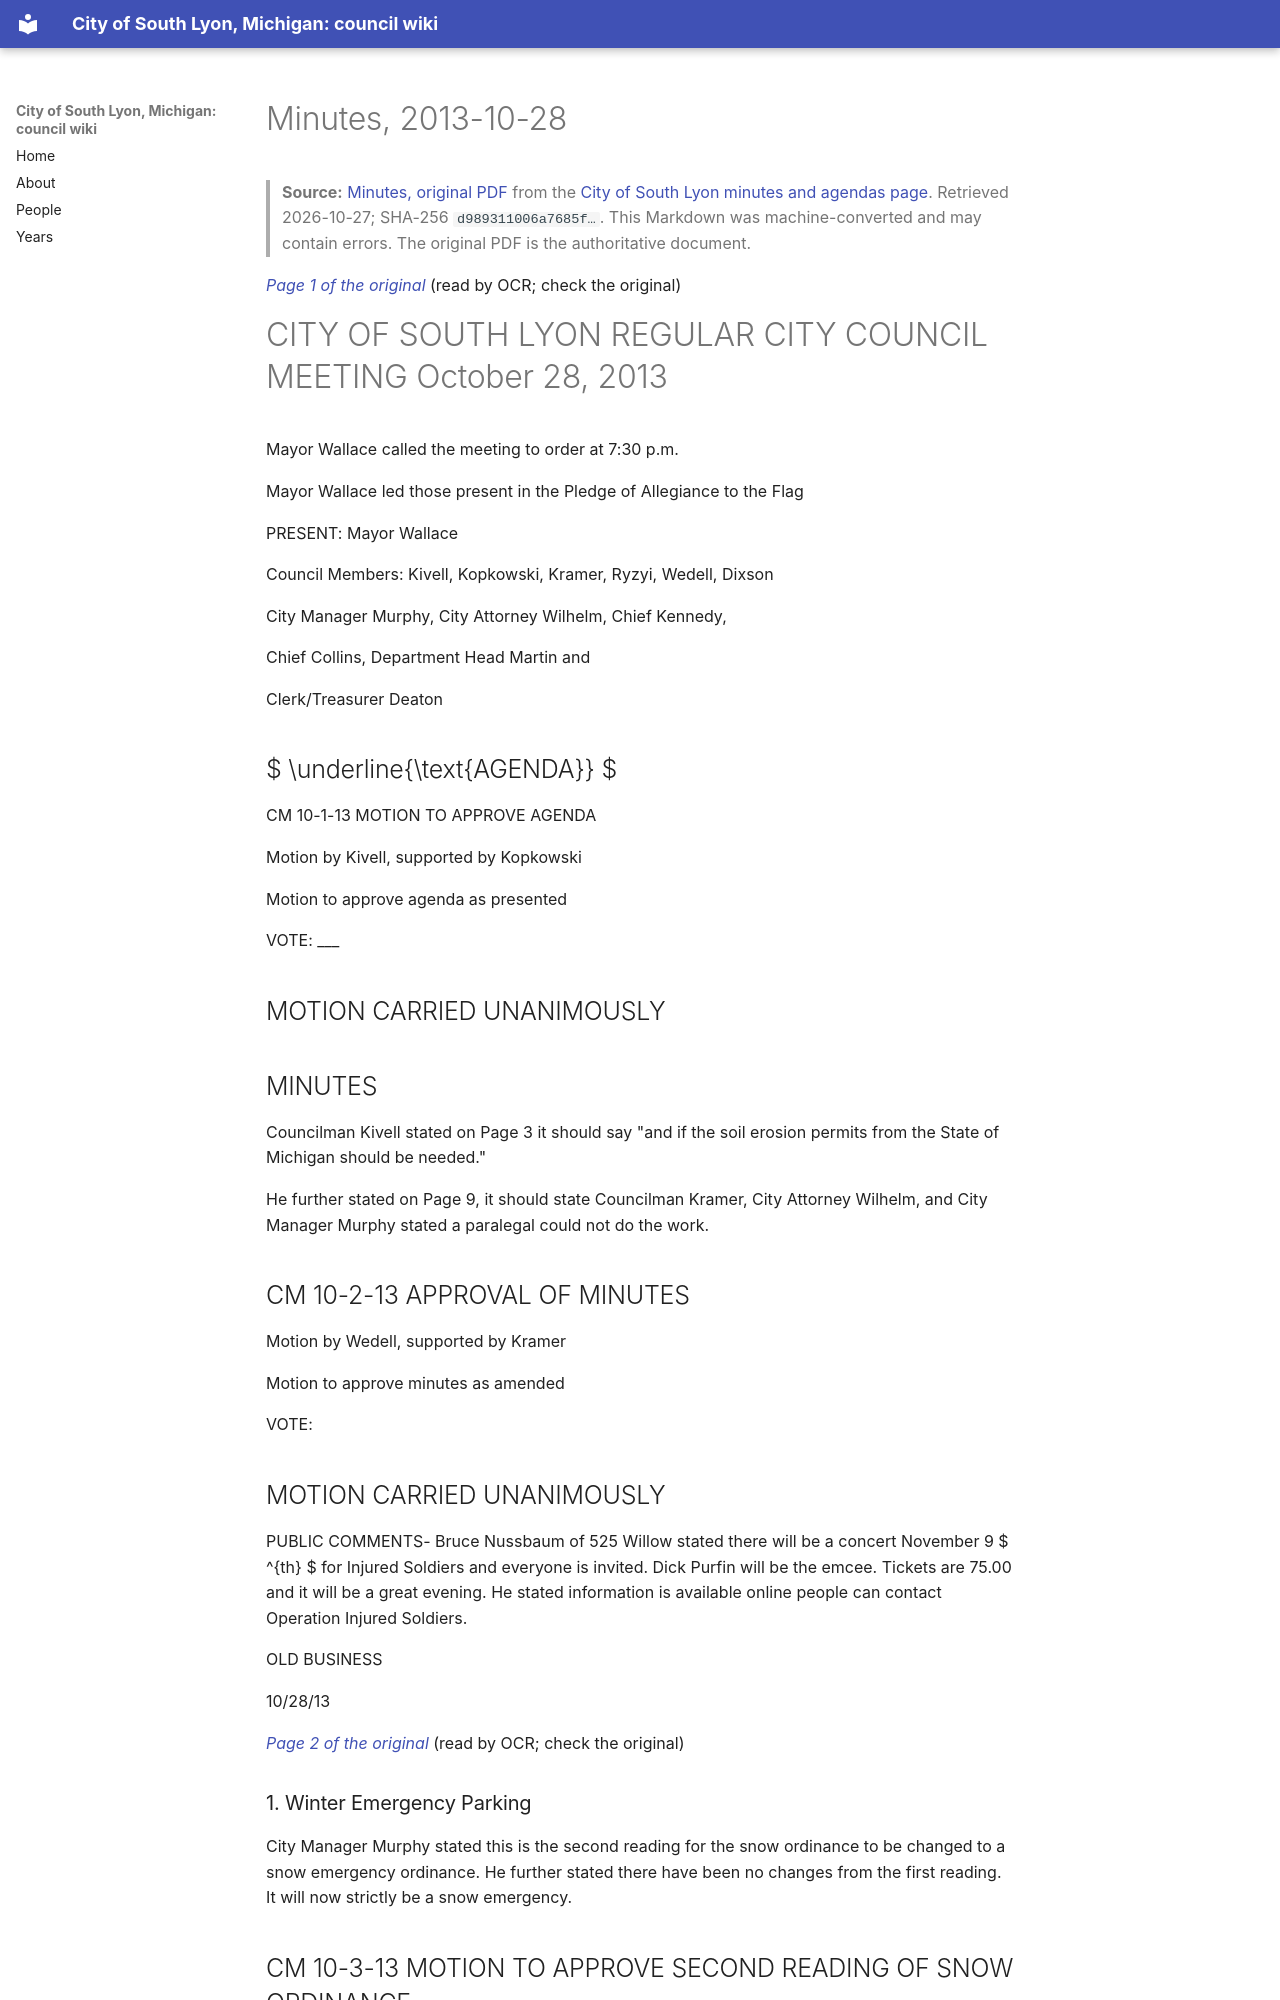

repository: RyanMathewson/city-of-south-lyon-mi-council-wiki · page: documents/2013/2013-10-28/minutes/index.html · generator: mkdocs

---
title: "Minutes, 2013-10-28"
meeting_date: "2013-10-28"
document: "minutes"
source_url: "https://www.southlyonmi.org/document_center/City%20Council/Agenda%20packet%20and%20Minutes/2013/minutes/DOC111313CCapproved10-28-13.pdf?t=202108310732580"
source_listing: "https://www.southlyonmi.org/government/city_council/city_council_minutes_and_agendas.php"
source_sha256: "d989311006a7685f932e597dd4260de7d888648dda170bdf8b2570804b7f3209"
source_bytes: 252001
retrieved: "2026-10-27"
pages: 9
ocr_pages: 9
converter: "pymupdf4llm 0.3.4 (text layers); PaddleOCR-VL-1.6-0.9B (scanned pages)"
---

# Minutes, 2013-10-28

> **Source:** [Minutes, original PDF](https://www.southlyonmi.org/document_center/City%20Council/Agenda%20packet%20and%20Minutes/2013/minutes/DOC111313CCapproved10-28-13.pdf?t=202108310732580) from the [City of South Lyon minutes and agendas page](https://www.southlyonmi.org/government/city_council/city_council_minutes_and_agendas.php). Retrieved 2026-10-27; SHA-256 `d989311006a7685f…`. This Markdown was machine-converted and may contain errors. The original PDF is the authoritative document.

<a id="p1"></a>
*[Page 1 of the original](https://www.southlyonmi.org/document_center/City%20Council/Agenda%20packet%20and%20Minutes/2013/minutes/DOC111313CCapproved10-28-13.pdf?t=202108310732580#page=1)* (read by OCR; check the original)

# CITY OF SOUTH LYON REGULAR CITY COUNCIL MEETING October 28, 2013

Mayor Wallace called the meeting to order at 7:30 p.m.

Mayor Wallace led those present in the Pledge of Allegiance to the Flag

PRESENT: Mayor Wallace

Council Members: Kivell, Kopkowski, Kramer, Ryzyi, Wedell, Dixson

City Manager Murphy, City Attorney Wilhelm, Chief Kennedy,

Chief Collins, Department Head Martin and

Clerk/Treasurer Deaton

##  $ \underline{\text{AGENDA}} $

CM 10-1-13 MOTION TO APPROVE AGENDA

Motion by Kivell, supported by Kopkowski

Motion to approve agenda as presented

VOTE: ___

## MOTION CARRIED UNANIMOUSLY

## MINUTES

Councilman Kivell stated on Page 3 it should say "and if the soil erosion permits from the State of Michigan should be needed."

He further stated on Page 9, it should state Councilman Kramer, City Attorney Wilhelm, and City Manager Murphy stated a paralegal could not do the work.

## CM 10-2-13 APPROVAL OF MINUTES

Motion by Wedell, supported by Kramer

Motion to approve minutes as amended

VOTE:

## MOTION CARRIED UNANIMOUSLY

PUBLIC COMMENTS- Bruce Nussbaum of 525 Willow stated there will be a concert November 9 $ ^{th} $ for Injured Soldiers and everyone is invited. Dick Purfin will be the emcee. Tickets are 75.00 and it will be a great evening. He stated information is available online people can contact Operation Injured Soldiers.

OLD BUSINESS

10/28/13

<a id="p2"></a>
*[Page 2 of the original](https://www.southlyonmi.org/document_center/City%20Council/Agenda%20packet%20and%20Minutes/2013/minutes/DOC111313CCapproved10-28-13.pdf?t=202108310732580#page=2)* (read by OCR; check the original)

### 1. Winter Emergency Parking

City Manager Murphy stated this is the second reading for the snow ordinance to be changed to a snow emergency ordinance. He further stated there have been no changes from the first reading. It will now strictly be a snow emergency.

## CM 10-3-13 MOTION TO APPROVE SECOND READING OF SNOW ORDINANCE

Motion by Kramer, supported by Wedell

Motion to approve the second reading of the proposed amendment to the City Code

Of Ordinances Section 90-1

VOTE: ___

## MOTION CARRIED UNANIMOUSLY

## NEW BUSINESS

1. Council to carry out provision in City Manager's Contract
